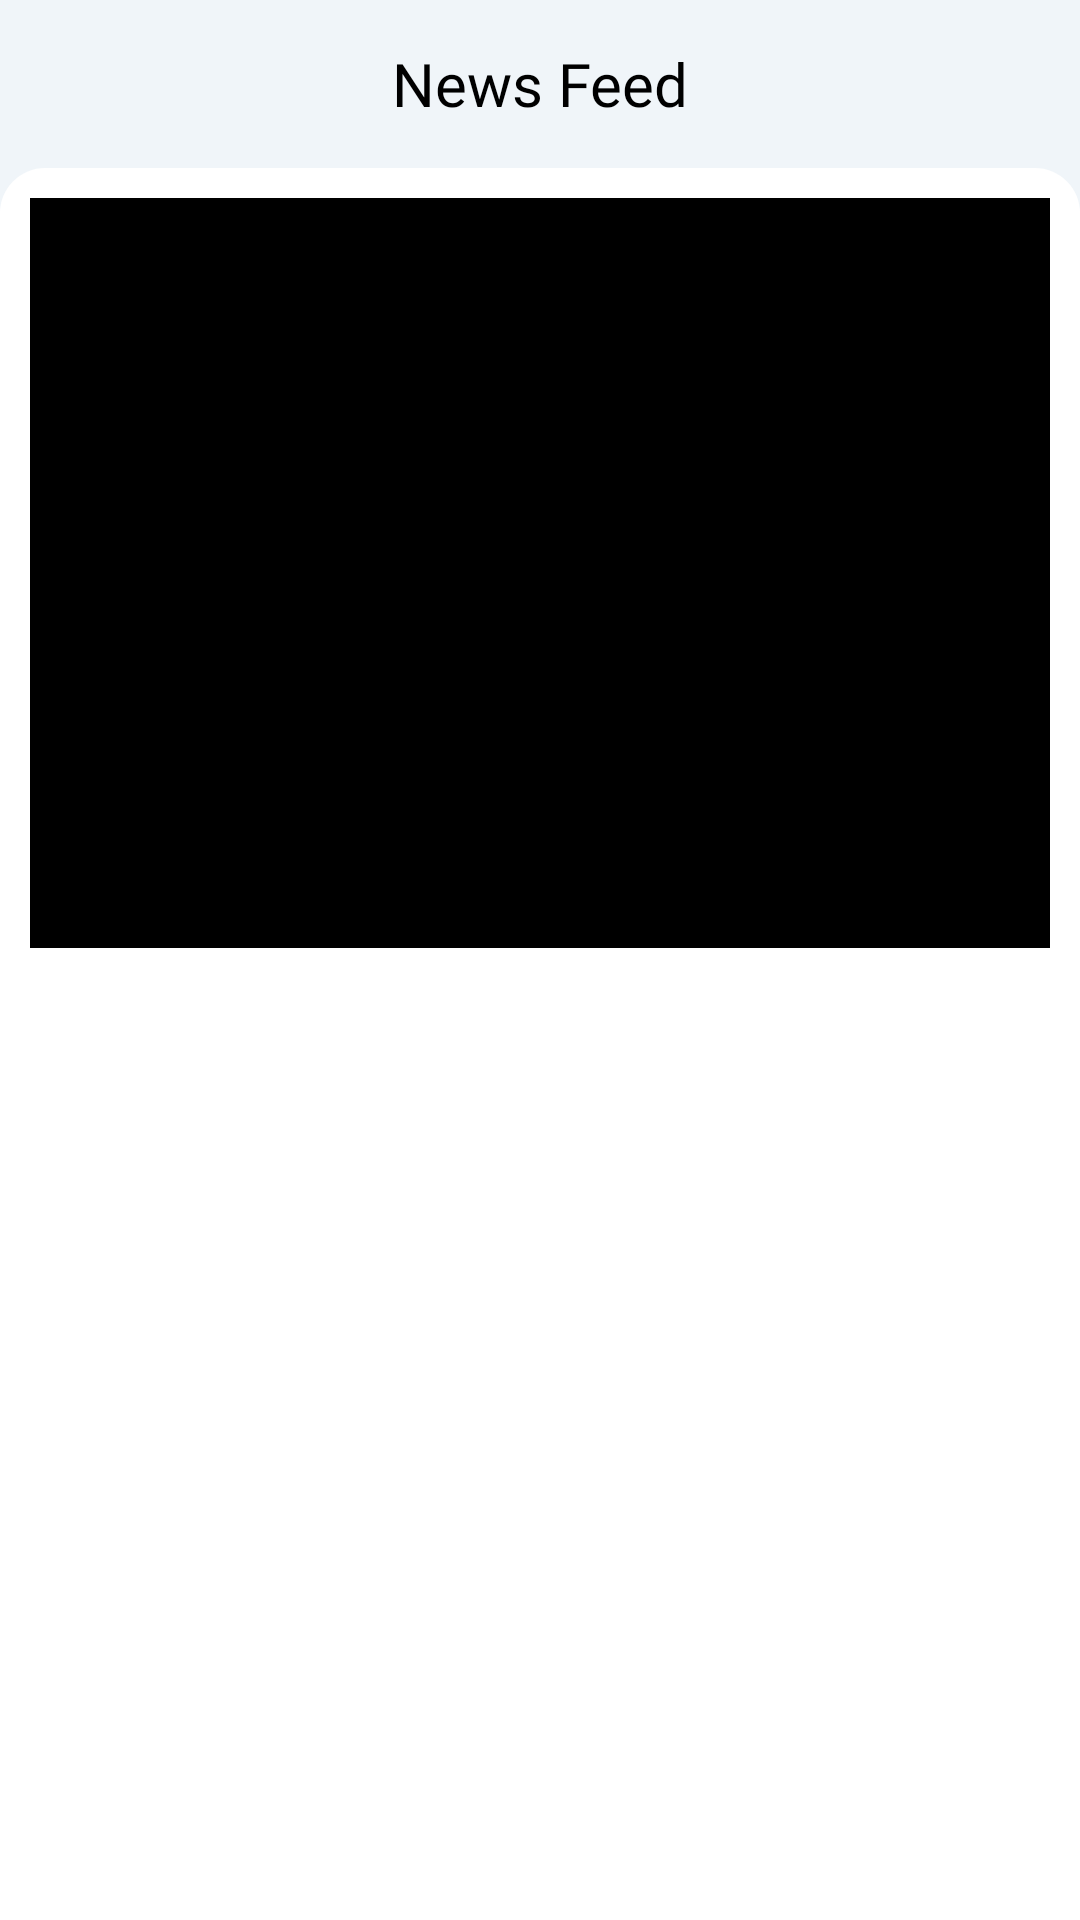

Android layout source for this screen:
<!-- AndroidManifest.xml: application theme AppTheme -->
<!-- res/layout/activity_news_full_screen.xml -->
<?xml version="1.0" encoding="utf-8"?>
<RelativeLayout xmlns:android="http://schemas.android.com/apk/res/android"
    xmlns:app="http://schemas.android.com/apk/res-auto"
    xmlns:tools="http://schemas.android.com/tools"
    android:layout_width="match_parent"
    android:background="@color/light_grey"
    android:layout_height="match_parent"
    tools:context=".NewsFullScreen">

    <RelativeLayout
        android:id="@+id/rl_newstitle"
        android:layout_width="match_parent"
        android:layout_height="?actionBarSize"
        android:background="@color/light_grey">

        <ImageButton
            android:id="@+id/backarrow"
            android:layout_width="@dimen/_28sdp"
            android:layout_height="@dimen/_28sdp"
            android:background="@color/light_grey"
            android:layout_centerVertical="true"
            android:layout_marginLeft="10dp"
            android:src="@drawable/backarrow"
            app:tint="@color/black" />

        <TextView
            android:layout_width="match_parent"
            android:layout_height="wrap_content"
            android:layout_centerInParent="true"
            android:fontFamily="@font/poppins_semibold"
            android:gravity="center_horizontal"
            android:text="@string/news_feed"
            android:textColor="@color/black"
            android:textSize="20sp" />
    </RelativeLayout>

    <androidx.coordinatorlayout.widget.CoordinatorLayout
        android:layout_width="match_parent"
        android:layout_height="match_parent"
        android:layout_below="@id/rl_newstitle"
        android:background="@drawable/custome_bg_white"
        tools:context=".NewsFullScreen">

        <com.google.android.material.appbar.AppBarLayout
            android:id="@+id/appBarLayout"
            android:layout_width="match_parent"
            android:layout_margin="10dp"
            android:layout_height="wrap_content"
            android:theme="@style/ThemeOverlay.AppCompat.Dark.ActionBar">

            <com.google.android.material.appbar.CollapsingToolbarLayout
                android:id="@+id/collapsingtoolbar"
                android:layout_width="match_parent"
                android:layout_height="wrap_content"
                app:layout_scrollFlags="scroll|snap|exitUntilCollapsed">


                <ImageView
                    android:id="@+id/iv_newsimg"
                    android:layout_width="match_parent"
                    android:layout_height="250dp"
                    android:scaleType="centerCrop"
                    android:src="@color/black"
                    app:layout_collapseMode="parallax" />


                <androidx.appcompat.widget.Toolbar
                    android:layout_width="match_parent"
                    android:layout_height="0dp"
                    app:layout_collapseMode="pin"
                    app:popupTheme="@style/ThemeOverlay.AppCompat.Dark" />

            </com.google.android.material.appbar.CollapsingToolbarLayout>

        </com.google.android.material.appbar.AppBarLayout>


        <androidx.core.widget.NestedScrollView
            android:layout_width="match_parent"
            android:layout_height="match_parent"
            app:layout_behavior="@string/appbar_scrolling_view_behavior">

            <TextView
                android:id="@+id/tv_news_desc"
                android:layout_width="match_parent"
                android:layout_height="wrap_content"
                android:fontFamily="@font/poppins_regular"
                android:lineSpacingExtra="8sp"
                android:padding="16dp"
                android:textSize="14sp" />
        </androidx.core.widget.NestedScrollView>


    </androidx.coordinatorlayout.widget.CoordinatorLayout>


</RelativeLayout>
<!-- resources referenced by this layout -->
<resources>
  <color name="black">#FF000000</color>
  <color name="light_grey">#f0f5f9</color>
  <!-- drawable custome_bg_white (drawable-v24) -->
  <?xml version="1.0" encoding="utf-8"?>
  <shape xmlns:android="http://schemas.android.com/apk/res/android" >
  
      <solid android:color="@color/white"/>
      <corners android:topLeftRadius="15dp"
          android:topRightRadius="15dp"/>
  
  </shape>
  <string name="news_feed">News Feed</string>
  <style name="AppTheme" parent="Theme.MaterialComponents.Light.NoActionBar">
          
          <item name="colorPrimary">@color/colorPrimary</item>
          <item name="colorPrimaryDark">@color/colorPrimaryDark</item>
          <item name="colorAccent">@color/colorAccent</item>
      </style>
  <color name="white">#FFFFFFFF</color>
  <color name="colorPrimary">#69BA53</color>
  <color name="colorPrimaryDark">#69BA53</color>
  <color name="colorAccent">#69BA53</color>
</resources>
